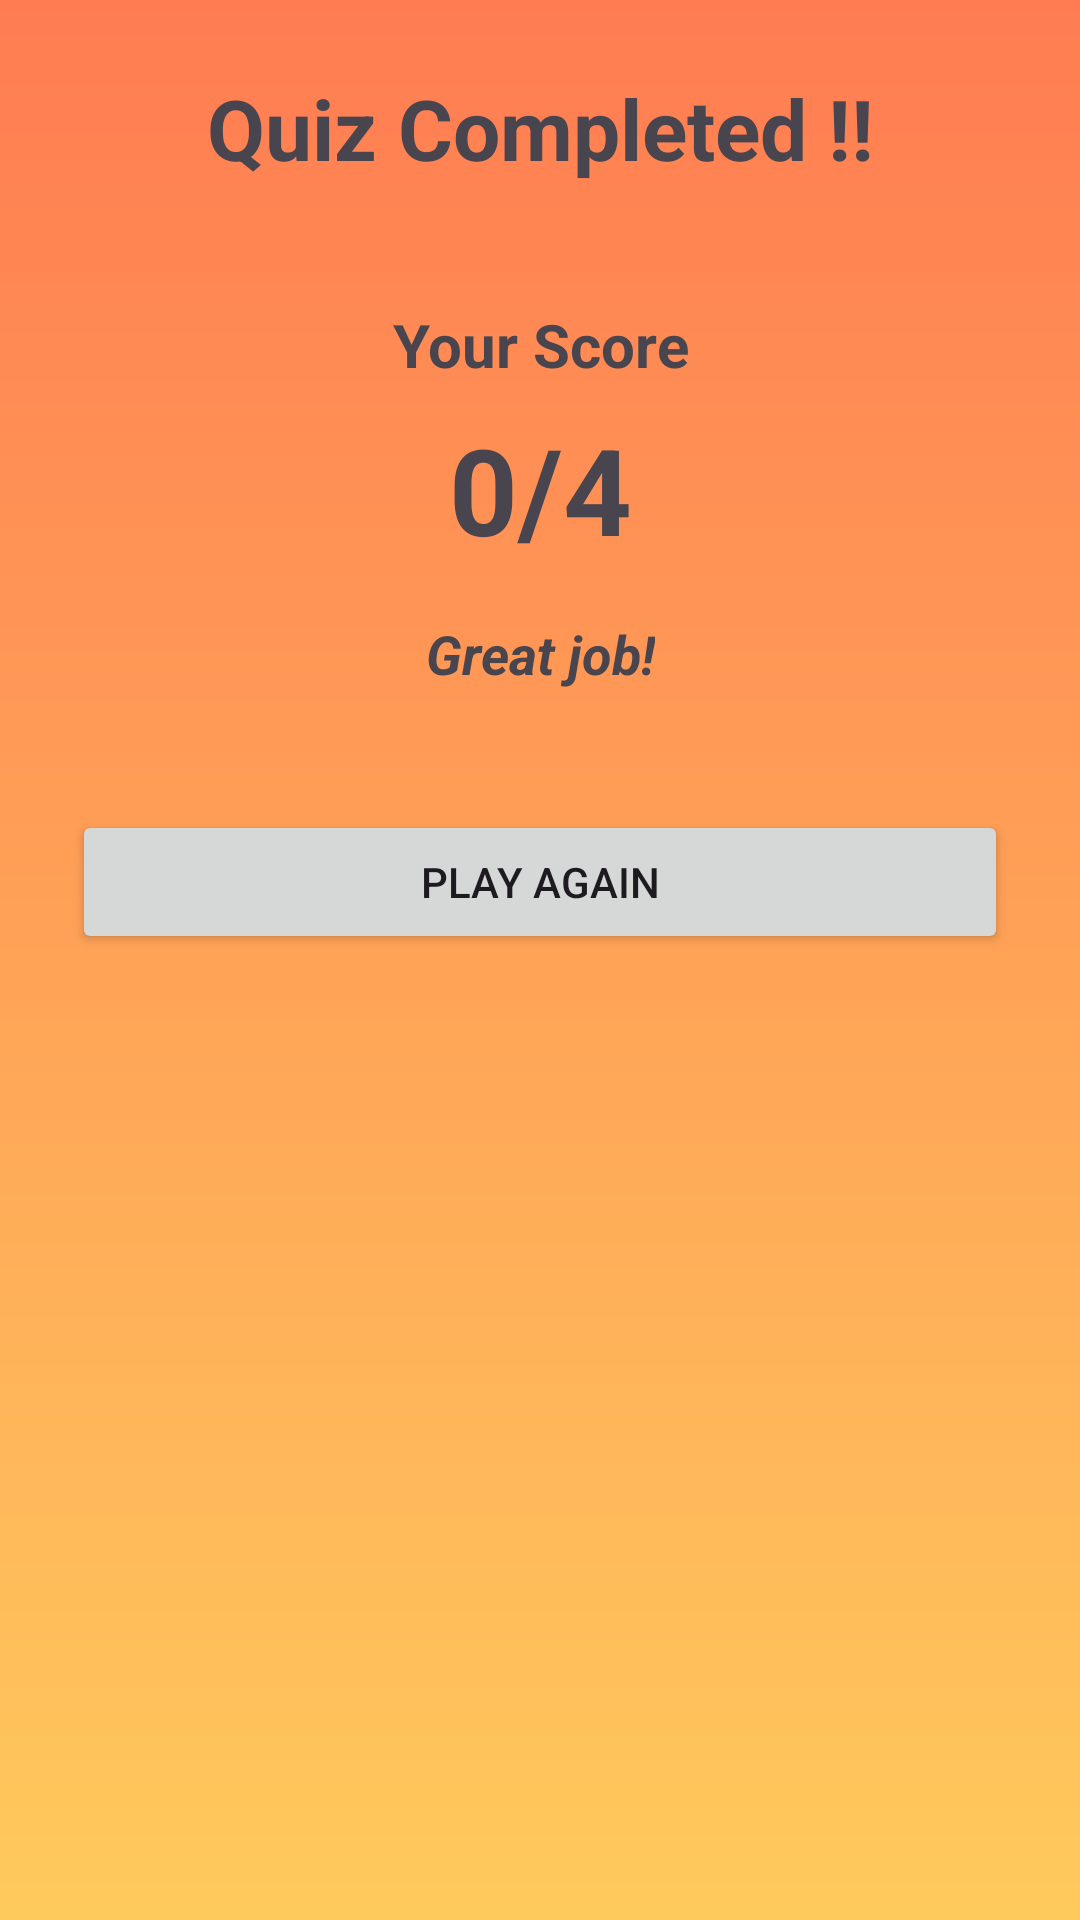

The Android layout XML behind this screen, and the referenced resources:
<!-- AndroidManifest.xml: application theme Theme.QuizzyApp -->
<!-- res/layout/activity_result.xml -->
<?xml version="1.0" encoding="utf-8"?>
<androidx.constraintlayout.widget.ConstraintLayout
    xmlns:android="http://schemas.android.com/apk/res/android"
    xmlns:app="http://schemas.android.com/apk/res-auto"
    android:layout_width="match_parent"
    android:layout_height="match_parent"
    android:padding="24dp"
    android:background="@drawable/background">

    <TextView
        android:id="@+id/quizCompletedText"
        android:layout_width="0dp"
        android:layout_height="wrap_content"
        android:text="Quiz Completed !!"
        android:textSize="28sp"
        android:textStyle="bold"
        android:textAlignment="center"
        app:layout_constraintTop_toTopOf="parent"
        app:layout_constraintStart_toStartOf="parent"
        app:layout_constraintEnd_toEndOf="parent" />

    <TextView
        android:id="@+id/yourScoreText"
        android:layout_width="0dp"
        android:layout_height="wrap_content"
        android:layout_marginTop="40dp"
        android:text="Your Score"
        android:textAlignment="center"
        android:textStyle="bold"
        android:textSize="20sp"
        app:layout_constraintTop_toBottomOf="@id/quizCompletedText"
        app:layout_constraintStart_toStartOf="parent"
        app:layout_constraintEnd_toEndOf="parent" />

    <TextView
        android:id="@+id/scoreText"
        android:layout_width="wrap_content"
        android:layout_height="wrap_content"
        android:layout_marginTop="8dp"
        android:text="0/4"
        android:textSize="40sp"
        android:textStyle="bold"
        app:layout_constraintTop_toBottomOf="@id/yourScoreText"
        app:layout_constraintStart_toStartOf="parent"
        app:layout_constraintEnd_toEndOf="parent" />

    <TextView
        android:id="@+id/messageText"
        android:layout_width="wrap_content"
        android:layout_height="wrap_content"
        android:layout_marginTop="16dp"
        android:text="Great job!"
        android:textStyle="italic|bold"
        android:textSize="18sp"
        app:layout_constraintTop_toBottomOf="@id/scoreText"
        app:layout_constraintStart_toStartOf="parent"
        app:layout_constraintEnd_toEndOf="parent" />

    <Button
        android:id="@+id/playAgainButton"
        android:layout_width="0dp"
        android:layout_height="wrap_content"
        android:layout_marginTop="40dp"
        android:text="PLAY AGAIN"
        app:layout_constraintTop_toBottomOf="@id/messageText"
        app:layout_constraintStart_toStartOf="parent"
        app:layout_constraintEnd_toEndOf="parent" />

</androidx.constraintlayout.widget.ConstraintLayout>
<!-- resources referenced by this layout -->
<resources>
  <!-- drawable background (drawable) -->
  <?xml version="1.0" encoding="utf-8"?>
  <shape xmlns:android="http://schemas.android.com/apk/res/android">
      <gradient
          android:angle="100"
          android:type="linear"
          android:startColor="#FF7C52"
          android:endColor="#FFCA5C"/>
  </shape>
  <style name="Theme.QuizzyApp" parent="Base.Theme.QuizzyApp" />
  <style name="Base.Theme.QuizzyApp" parent="Theme.Material3.DayNight.NoActionBar">
          
          
      </style>
</resources>
